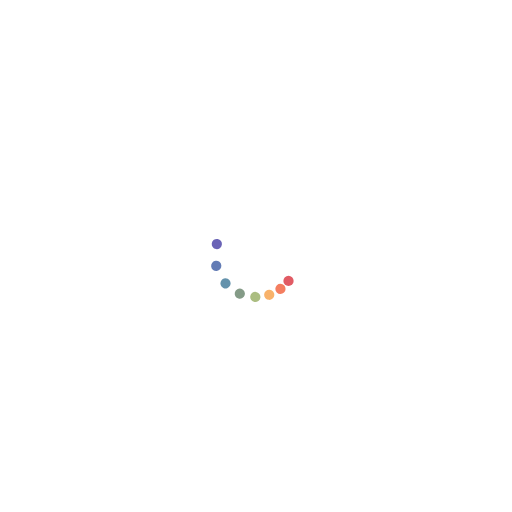
t = 0.00 s
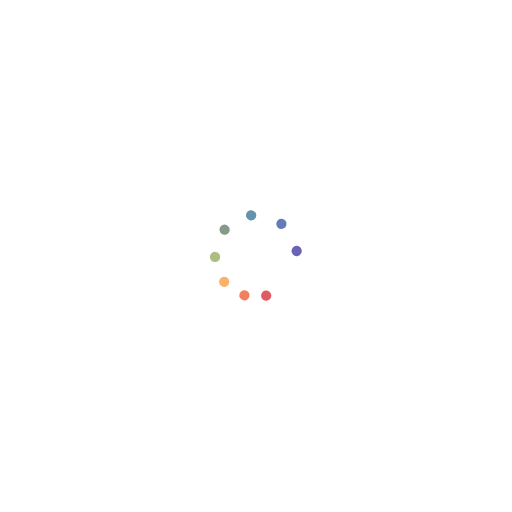
t = 0.37 s
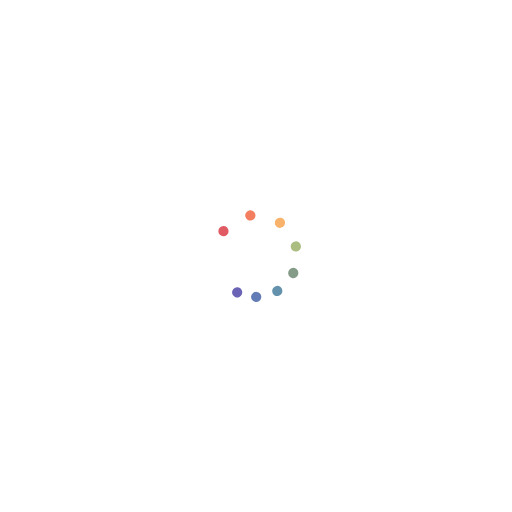
t = 0.75 s
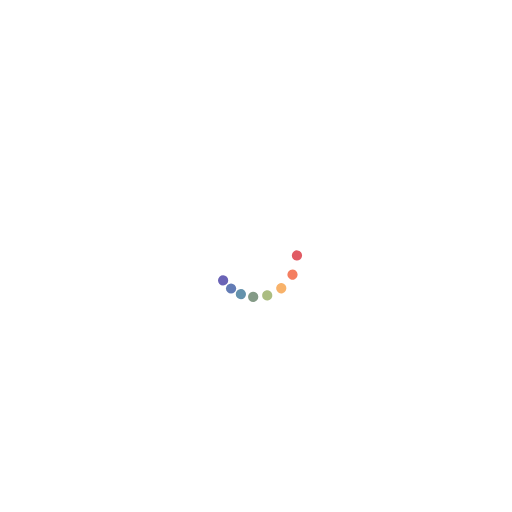
t = 1.12 s

The animated SVG that drew these frames (rendered in a browser with its animation timeline set to each time). Animation: 9 SMIL elements (animateTransform=9); one cycle of 1.49 s, repeats indefinitely.

<svg xmlns="http://www.w3.org/2000/svg" xmlns:xlink="http://www.w3.org/1999/xlink" style="margin:auto;display:block;" width="100px" height="100px" viewBox="0 0 100 100" preserveAspectRatio="xMidYMid">
<g><circle cx="56.347" cy="54.87" fill="#e15b64" r="1">
  <animateTransform attributeName="transform" type="rotate" calcMode="spline" values="0 50 50;360 50 50" times="0;1" keySplines="0.5 0 0.5 1" repeatCount="indefinite" dur="1.4925373134328357s" begin="0s"></animateTransform>
</circle><circle cx="54.87" cy="56.347" fill="#f47e60" r="1">
  <animateTransform attributeName="transform" type="rotate" calcMode="spline" values="0 50 50;360 50 50" times="0;1" keySplines="0.5 0 0.5 1" repeatCount="indefinite" dur="1.4925373134328357s" begin="-0.062s"></animateTransform>
</circle><circle cx="53.061" cy="57.391" fill="#f8b26a" r="1">
  <animateTransform attributeName="transform" type="rotate" calcMode="spline" values="0 50 50;360 50 50" times="0;1" keySplines="0.5 0 0.5 1" repeatCount="indefinite" dur="1.4925373134328357s" begin="-0.125s"></animateTransform>
</circle><circle cx="51.044" cy="57.932" fill="#abbd81" r="1">
  <animateTransform attributeName="transform" type="rotate" calcMode="spline" values="0 50 50;360 50 50" times="0;1" keySplines="0.5 0 0.5 1" repeatCount="indefinite" dur="1.4925373134328357s" begin="-0.187s"></animateTransform>
</circle><circle cx="48.956" cy="57.932" fill="#849b87" r="1">
  <animateTransform attributeName="transform" type="rotate" calcMode="spline" values="0 50 50;360 50 50" times="0;1" keySplines="0.5 0 0.5 1" repeatCount="indefinite" dur="1.4925373134328357s" begin="-0.25s"></animateTransform>
</circle><circle cx="46.939" cy="57.391" fill="#6492ac" r="1">
  <animateTransform attributeName="transform" type="rotate" calcMode="spline" values="0 50 50;360 50 50" times="0;1" keySplines="0.5 0 0.5 1" repeatCount="indefinite" dur="1.4925373134328357s" begin="-0.312s"></animateTransform>
</circle><circle cx="45.13" cy="56.347" fill="#637cb5" r="1">
  <animateTransform attributeName="transform" type="rotate" calcMode="spline" values="0 50 50;360 50 50" times="0;1" keySplines="0.5 0 0.5 1" repeatCount="indefinite" dur="1.4925373134328357s" begin="-0.375s"></animateTransform>
</circle><circle cx="43.653" cy="54.87" fill="#6a63b6" r="1">
  <animateTransform attributeName="transform" type="rotate" calcMode="spline" values="0 50 50;360 50 50" times="0;1" keySplines="0.5 0 0.5 1" repeatCount="indefinite" dur="1.4925373134328357s" begin="-0.437s"></animateTransform>
</circle><animateTransform attributeName="transform" type="rotate" calcMode="spline" values="0 50 50;0 50 50" times="0;1" keySplines="0.5 0 0.5 1" repeatCount="indefinite" dur="1.4925373134328357s"></animateTransform></g>
</svg>